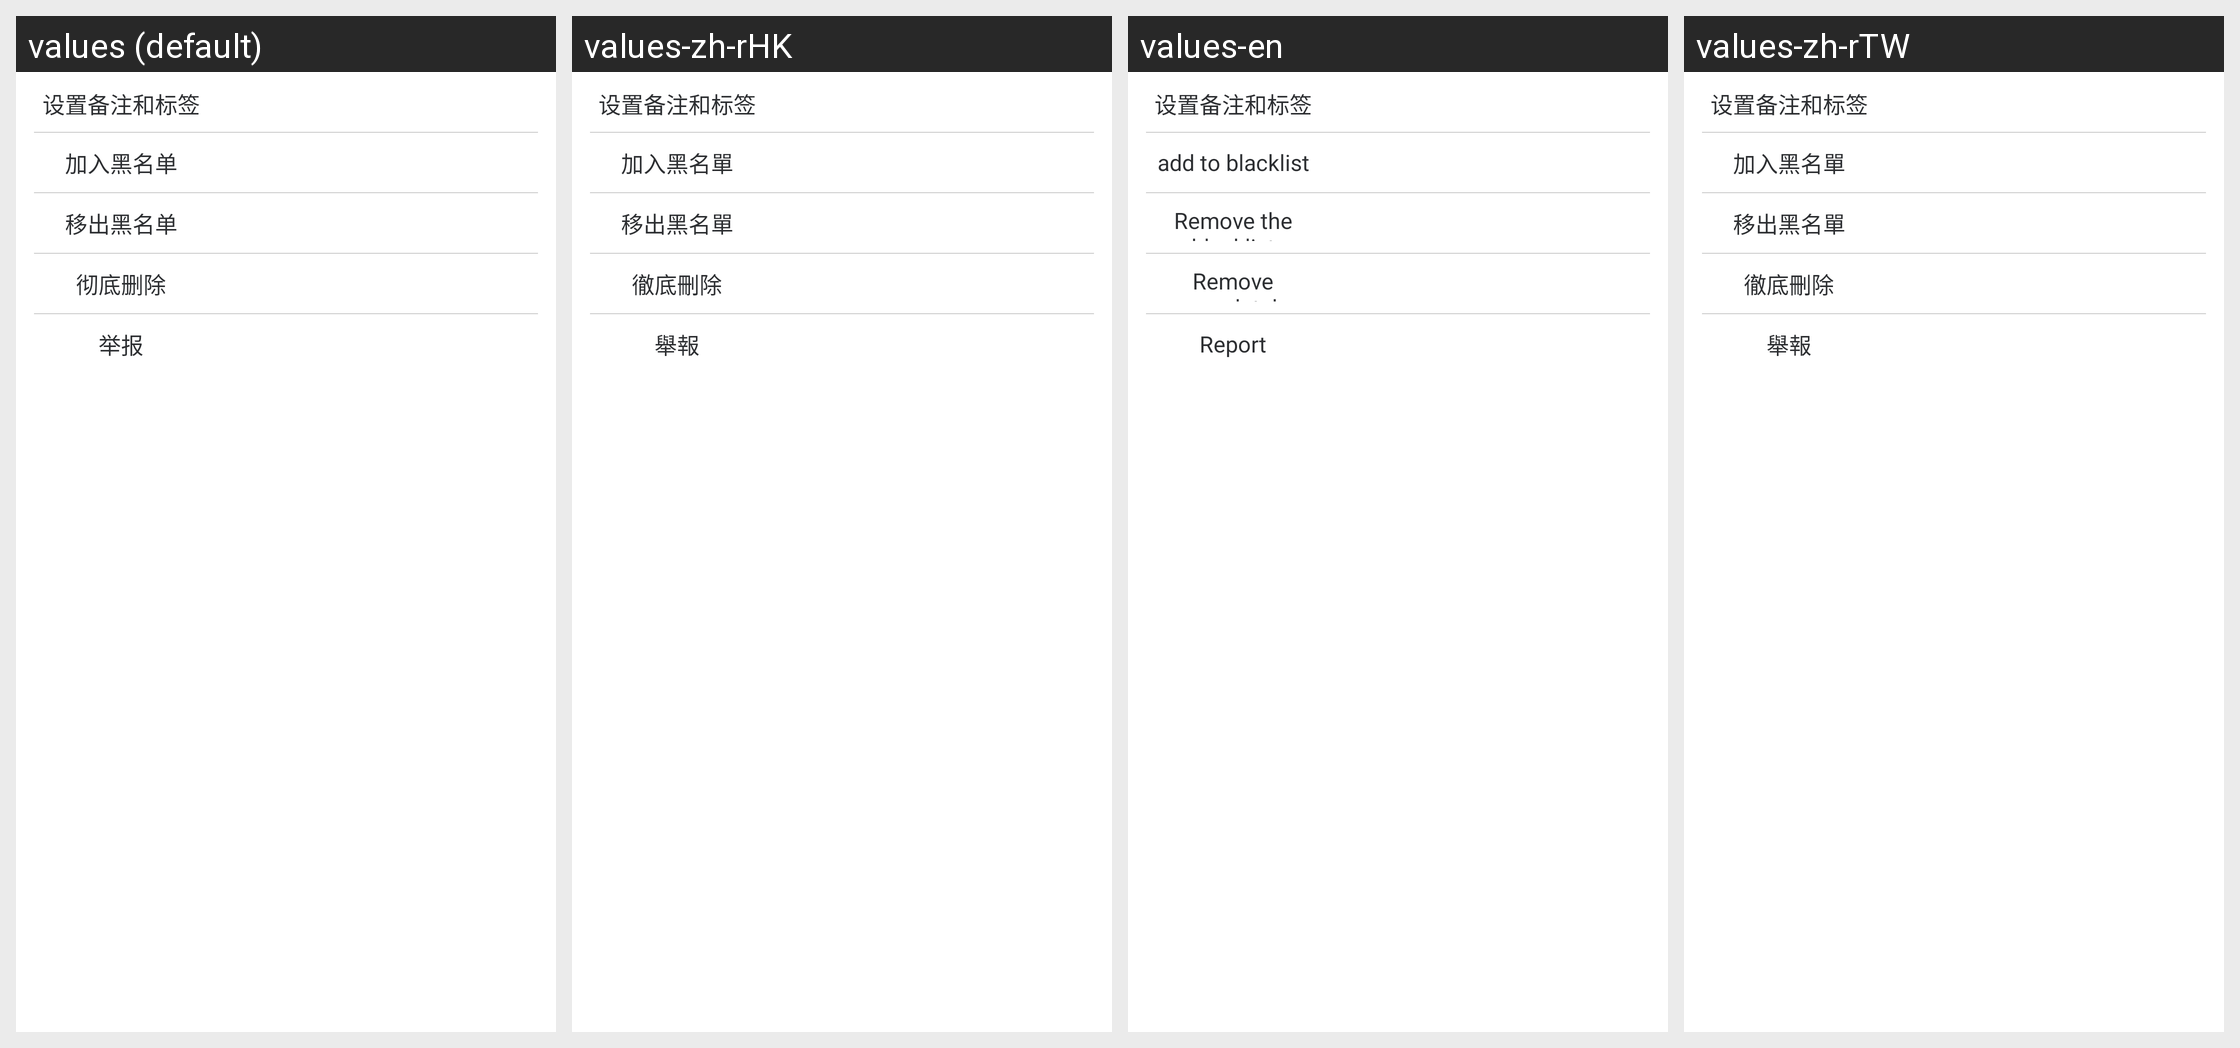

This grid shows one Android layout under several languages. Give, for every string resource on the screen, its name, the default text and each shown locale's text.
Android screen res/layout/popu_basicinfo.xml rendered under 4 locales, left to right: values (default), values-zh-rHK, values-en, values-zh-rTW. Device: Nexus 5 (rendered at 1080×1920; each locale shown at half size, 540×960, under a caption strip naming it); theme AppTheme.
Strings drawn on this screen, with the default value and each locale's value (text and hints the layout hard-codes, and strings that could not be matched under every locale, appear in the picture but are not listed):

set_remark_and_label
  values: 设置备注和标签
  values-zh-rHK: 设置备注和标签  [not translated; the default value is used]
  values-en: 设置备注和标签  [not translated; the default value is used]
  values-zh-rTW: 设置备注和标签  [not translated; the default value is used]

add_black_list
  values: 加入黑名单
  values-zh-rHK: 加入黑名單
  values-en: add to blacklist
  values-zh-rTW: 加入黑名單

remove_black_list
  values: 移出黑名单
  values-zh-rHK: 移出黑名單
  values-en: Remove the blacklist
  values-zh-rTW: 移出黑名單

thoroughly_delete
  values: 彻底删除
  values-zh-rHK: 徹底刪除
  values-en: Remove completely
  values-zh-rTW: 徹底刪除

report
  values: 举报
  values-zh-rHK: 舉報
  values-en: Report
  values-zh-rTW: 舉報
